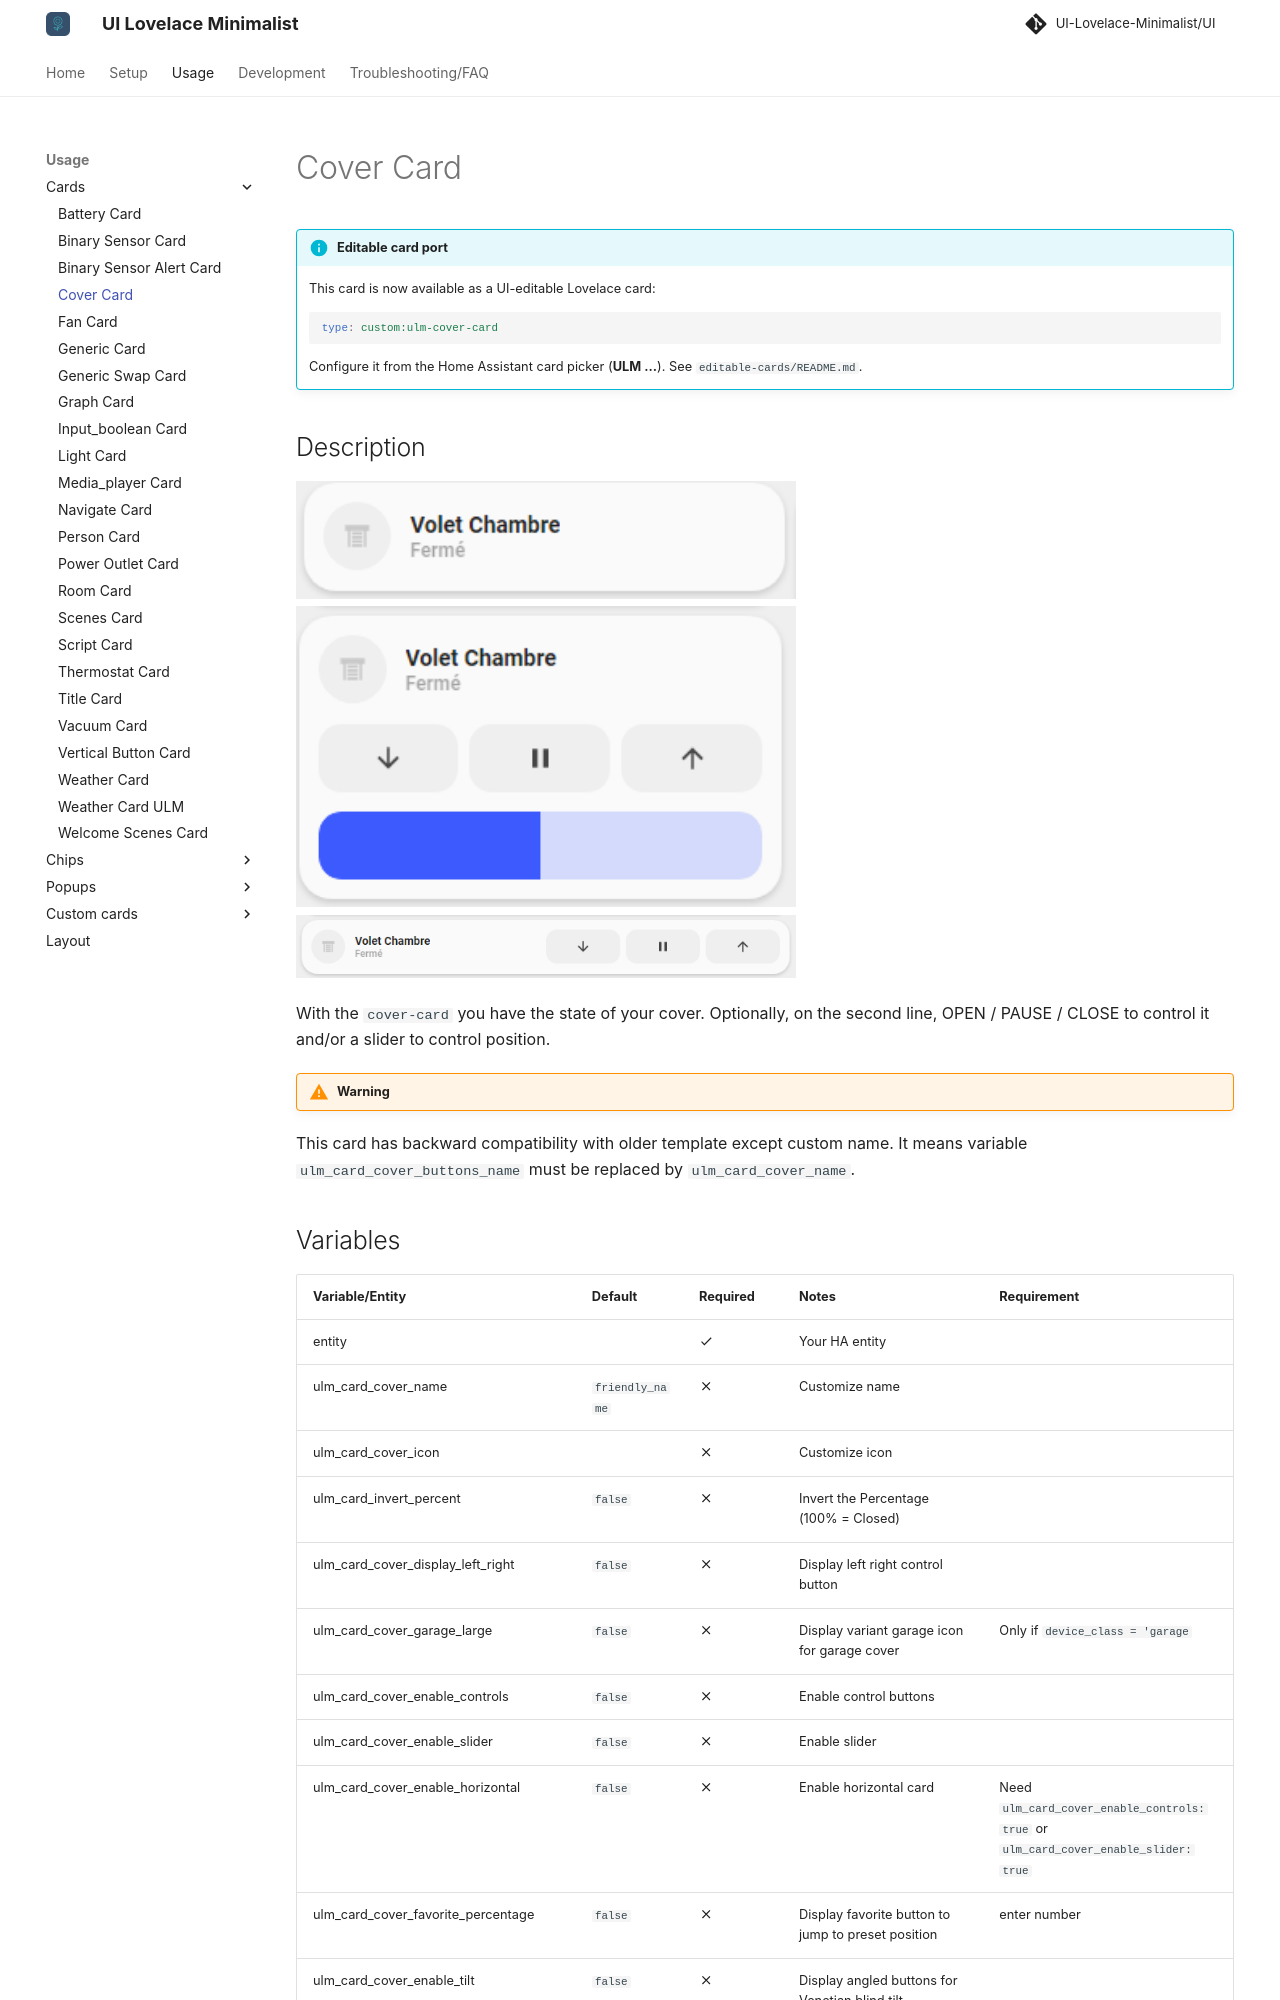

repository: alessandrosabbadini/UI-Lovelace-Minimalist-Cards · page: usage/cards/card_cover/index.html · generator: mkdocs

---
title: Cover Card
hide:
  - toc
---

<!-- markdownlint-disable MD046 -->

!!! info "Editable card port"
    This card is now available as a UI-editable Lovelace card:

    ```yaml
    type: custom:ulm-cover-card
    ```

    Configure it from the Home Assistant card picker (**ULM ...**). See `editable-cards/README.md`.


## Description

![example-image](../../assets/img/ulm_cards/card_cover.png){ width="500" }
![example-image](../../assets/img/ulm_cards/card_cover_controls.png){ width="500" }
![example-image](../../assets/img/ulm_cards/card_cover_horizontal.png){ width="500" }

With the `cover-card` you have the state of your cover. Optionally, on the second line, OPEN / PAUSE / CLOSE to control it and/or a slider to control position.

!!! warning
This card has backward compatibility with older template except custom name. It means variable `ulm_card_cover_buttons_name` must be replaced by `ulm_card_cover_name`.
